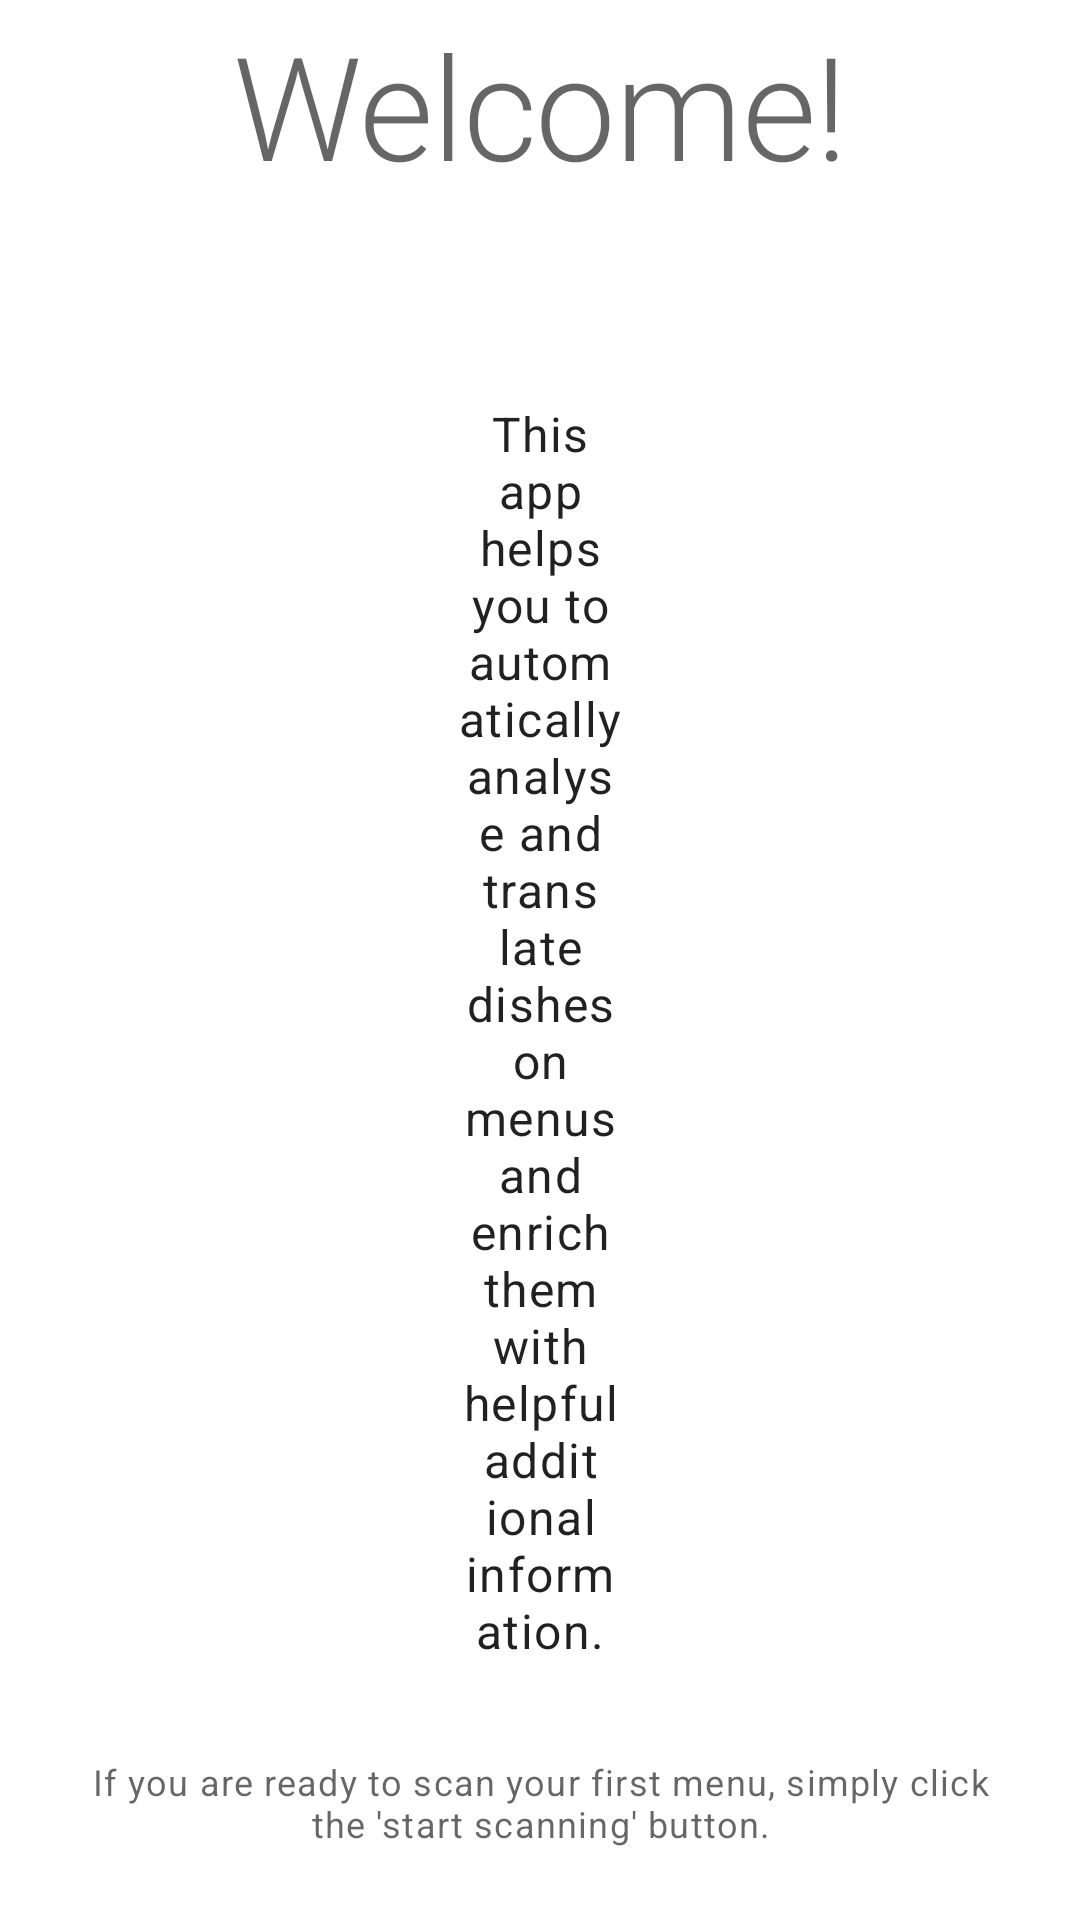

The Android layout XML behind this screen, and the referenced resources:
<!-- AndroidManifest.xml: application theme Theme.MenuDetector -->
<!-- res/layout/fragment_welcome.xml -->
<?xml version="1.0" encoding="utf-8"?>
<androidx.constraintlayout.widget.ConstraintLayout
    xmlns:android="http://schemas.android.com/apk/res/android"
    xmlns:app="http://schemas.android.com/apk/res-auto"
    android:layout_width="match_parent"
    android:layout_height="match_parent">

    <TextView
        android:layout_width="wrap_content"
        android:layout_height="wrap_content"
        android:text="Welcome!"
        android:textAppearance="?attr/textAppearanceHeadline2"
        android:textSize="48sp"
        app:layout_constraintBottom_toTopOf="@id/main"
        app:layout_constraintEnd_toEndOf="parent"
        app:layout_constraintStart_toStartOf="parent"
        app:layout_constraintTop_toTopOf="parent" />

    <androidx.constraintlayout.widget.ConstraintLayout
        android:id="@+id/main"
        android:layout_width="wrap_content"
        android:layout_height="wrap_content"
        app:layout_constraintBottom_toBottomOf="parent"
        app:layout_constraintEnd_toEndOf="parent"
        app:layout_constraintStart_toStartOf="parent"
        app:layout_constraintTop_toTopOf="parent">

        <androidx.appcompat.widget.AppCompatImageView
            android:id="@+id/image"
            android:layout_width="match_parent"
            android:layout_height="wrap_content"
            android:layout_marginHorizontal="32dp"
            android:adjustViewBounds="true"
            android:paddingBottom="64dp"
            app:layout_constraintBottom_toTopOf="@id/text_1"
            app:layout_constraintEnd_toEndOf="parent"
            app:layout_constraintStart_toStartOf="parent"
            app:srcCompat="@drawable/img_restaurant" />

        <TextView
            android:id="@+id/text_1"
            android:layout_width="0dp"
            android:layout_height="wrap_content"
            android:gravity="center"
            android:paddingBottom="16dp"
            android:text="This app helps you to automatically analyse and translate dishes on menus and enrich them with helpful additional information."
            android:textAppearance="?attr/textAppearanceBody1"
            app:layout_constraintEnd_toEndOf="parent"
            app:layout_constraintStart_toStartOf="parent"
            app:layout_constraintTop_toBottomOf="@id/image"
            app:layout_constraintWidth_percent="0.85" />

    </androidx.constraintlayout.widget.ConstraintLayout>

    <com.google.android.material.button.MaterialButton
        android:id="@+id/button"
        android:layout_width="wrap_content"
        android:layout_height="wrap_content"
        android:insetTop="0dp"
        android:insetBottom="0dp"
        android:paddingHorizontal="32dp"
        app:cornerRadius="256dp"
        android:text="Start scanning"
        app:layout_constraintEnd_toEndOf="parent"
        app:layout_constraintBottom_toTopOf="@id/text_2"
        app:layout_constraintStart_toStartOf="parent"
        app:layout_constraintTop_toBottomOf="@id/main" />

    <TextView
        android:id="@+id/text_2"
        android:layout_width="0dp"
        android:layout_height="wrap_content"
        android:gravity="center"
        android:paddingTop="24dp"
        android:paddingBottom="24dp"
        android:text="If you are ready to scan your first menu, simply click the 'start scanning' button."
        android:textAppearance="?attr/textAppearanceCaption"
        app:layout_constraintBottom_toBottomOf="parent"
        app:layout_constraintEnd_toEndOf="parent"
        app:layout_constraintStart_toStartOf="parent"
        app:layout_constraintWidth_percent="0.85" />

</androidx.constraintlayout.widget.ConstraintLayout>
<!-- resources referenced by this layout -->
<resources>
  <style name="Theme.MenuDetector" parent="Theme.MaterialComponents.DayNight.NoActionBar">
          
          <item name="colorPrimary">@color/purple_500</item>
          <item name="colorPrimaryVariant">@color/purple_700</item>
          <item name="colorOnPrimary">@color/white</item>
  
          
          <item name="colorSecondary">@color/teal_200</item>
          <item name="colorSecondaryVariant">@color/teal_700</item>
          <item name="colorOnSecondary">@color/black</item>
  
          
          <item name="android:statusBarColor">?attr/colorPrimaryVariant</item>
      </style>
  <!-- not gathered from this repository: default colours our renderer supplied (Android Studio template values) -->
  <color name="purple_500">#FF6200EE</color>
  <color name="purple_700">#FF3700B3</color>
  <color name="teal_200">#FF03DAC5</color>
  <color name="teal_700">#FF018786</color>
  <color name="black">#FF000000</color>
  <color name="white">#FFFFFFFF</color>
</resources>
